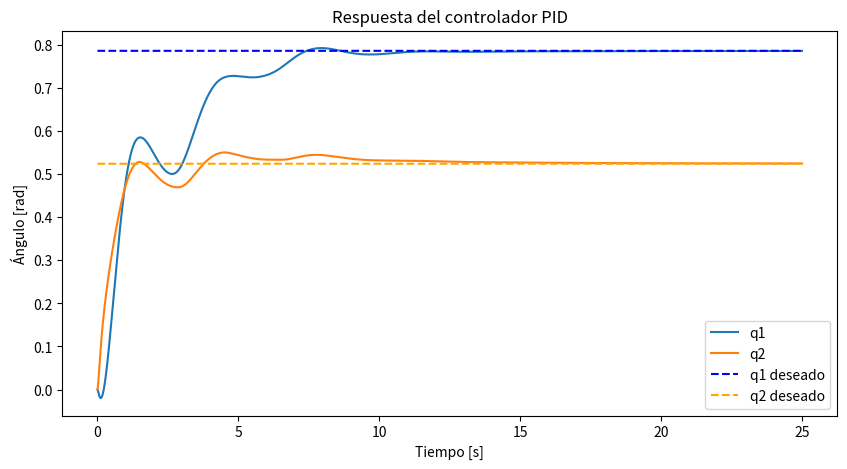

Python code for this plot:
import numpy as np
import matplotlib.pyplot as plt
from scipy.integrate import solve_ivp

# Parámetros del robot (longitudes, masas, etc.)
m1, m2 = 1.0, 1.0  # masas de los eslabones
l1, l2 = 1.0, 1.0  # longitudes de los eslabones
g = 9.81  # gravedad

# Matriz de inercia

def M(q):
    q1, q2 = q
    M11 = (m1 + m2) * l1**2 + m2 * l2**2 + 2 * m2 * l1 * l2 * np.cos(q2)
    M12 = m2 * l2**2 + m2 * l1 * l2 * np.cos(q2)
    M21 = M12
    M22 = m2 * l2**2
    return np.array([[M11, M12], [M21, M22]], dtype=np.float64)

# Matriz de Coriolis y centrífugas
def C(q, dq):
    q1, q2 = q
    dq1, dq2 = dq
    C11 = -m2 * l1 * l2 * np.sin(q2) * dq2
    C12 = -m2 * l1 * l2 * np.sin(q2) * (dq1 + dq2)
    C21 = m2 * l1 * l2 * np.sin(q2) * dq1
    C22 = 0
    return np.array([[C11, C12], [C21, C22]], dtype=np.float64)

# Torque gravitacional
def G(q):
    q1, q2 = q
    G1 = (m1 + m2) * g * l1 * np.cos(q1) + m2 * g * l2 * np.cos(q1 + q2)
    G2 = m2 * g * l2 * np.cos(q1 + q2)
    return np.array([G1, G2], dtype=np.float64)

# Controlador PID
def PID_control(q, dq, q_desired, dq_desired, integral_error, Kp, Ki, Kd, dt):
    error = q_desired - q
    d_error = dq_desired - dq
    integral_error += error * dt
    tau = Kp * error + Ki * integral_error + Kd * d_error
    return tau, integral_error

# Dinámica del sistema
def dynamics(t, state, q_desired, dq_desired, integral_error, Kp, Ki, Kd, dt):
    q = state[:2]
    dq = state[2:]
    tau, integral_error = PID_control(q, dq, q_desired, dq_desired, integral_error, Kp, Ki, Kd, dt)
    M_inv = np.linalg.inv(M(q))
    ddq = M_inv @ (tau - C(q, dq) @ dq - G(q))
    return np.hstack((dq, ddq)), integral_error

# Parámetros del controlador
Kp = np.array([50, 50], dtype=np.float64)
Ki = np.array([5, 5], dtype=np.float64)
Kd = np.array([10, 10], dtype=np.float64)

# Condiciones iniciales y tiempo
dt = 0.01
max_time = 25
time = np.arange(0, max_time, dt)
q0 = np.array([0, 0], dtype=np.float64)
dq0 = np.array([0, 0], dtype=np.float64)
state0 = np.hstack((q0, dq0))
q_desired = np.array([np.pi/4, np.pi/6], dtype=np.float64)
dq_desired = np.array([0, 0], dtype=np.float64)
integral_error = np.zeros(2, dtype=np.float64)

# Simulación
sol = solve_ivp(lambda t, y: dynamics(t, y, q_desired, dq_desired, integral_error, Kp, Ki, Kd, dt)[0], 
                 [0, max_time], state0, t_eval=time)

# Graficar resultados
plt.figure(figsize=(10,5))
plt.plot(sol.t, sol.y[0], label='q1')
plt.plot(sol.t, sol.y[1], label='q2')
plt.plot(sol.t, np.full_like(sol.t, q_desired[0]), '--', label='q1 deseado', color='blue')
plt.plot(sol.t, np.full_like(sol.t, q_desired[1]), '--', label='q2 deseado', color='orange')
plt.xlabel('Tiempo [s]')
plt.ylabel('Ángulo [rad]')
plt.legend()
plt.title('Respuesta del controlador PID')
plt.show()